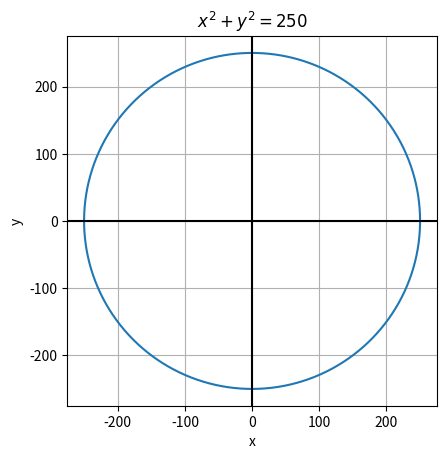

Python code for this plot:
#!/usr/bin/env python3
# plot_circle.py

import matplotlib.pyplot as plt
import numpy as np


def plot(ax):
    radius = 250
    theta = np.linspace(0, 2 * np.pi, 1000)
    x = radius * np.cos(theta)
    y = radius * np.sin(theta)

    ax.plot(x, y)

    ax.set_title(f"$x^2 + y^2 = {radius}$")
    ax.set_xlabel("x")
    ax.set_ylabel("y")

    ax.grid()
    ax.axhline(0, color='black')
    ax.axvline(0, color='black')

    ax.set_aspect('equal')


def main():
    fig = plt.figure()
    gs = fig.add_gridspec(1, 1)

    ax = fig.add_subplot(gs[0, 0])
    plot(ax)

    plt.show()


if __name__ == "__main__":
    main()
